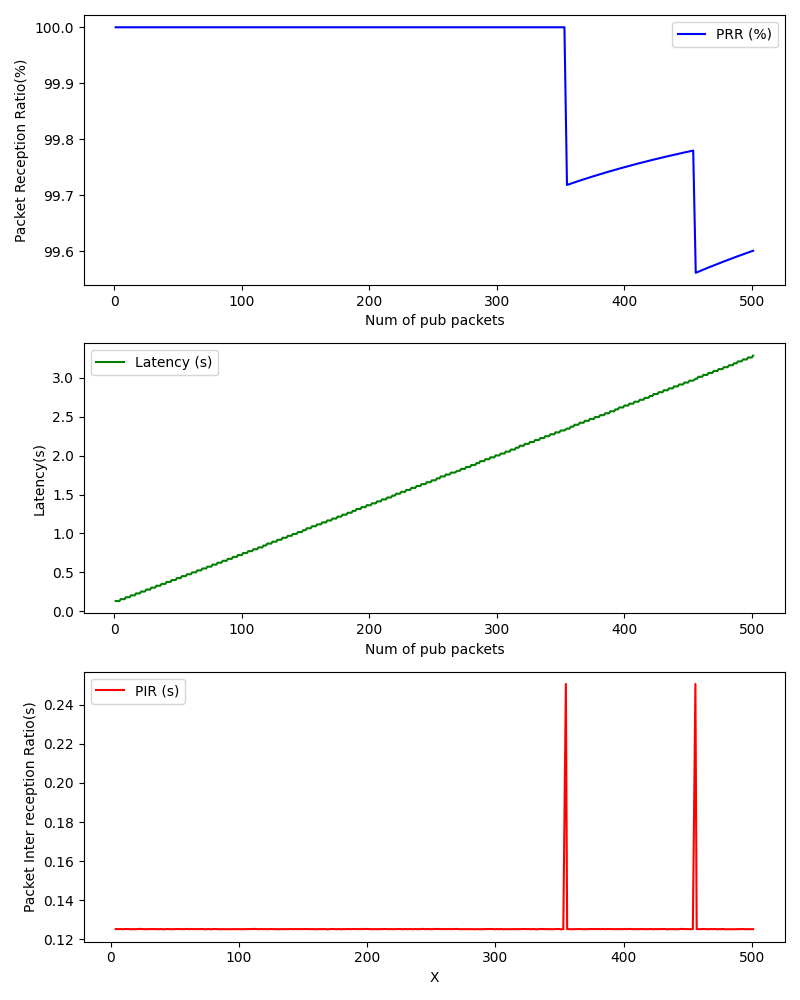

The file beside this chart, header and first rows:
, Num of pub packets, PRR (%), Latency (s), PIR (s)
0, 1, 100.0, 0.1334, 
1, 2, 100.0, 0.1328, 
2, 3, 100.0, 0.1324, 
3, 4, 100.0, 0.1322, 0.1253
4, 5, 100.0, 0.1579, 0.1254
5, 6, 100.0, 0.1577, 0.1252
6, 7, 100.0, 0.1574, 0.1253
7, 8, 100.0, 0.1568, 0.1253
8, 9, 100.0, 0.1817, 0.1252
9, 10, 100.0, 0.1816, 0.1252
10, 11, 100.0, 0.1808, 0.1254
11, 12, 100.0, 0.1821, 0.1254
12, 13, 100.0, 0.2063, 0.1253
13, 14, 100.0, 0.206, 0.1253
14, 15, 100.0, 0.2059, 0.1253
15, 16, 100.0, 0.2057, 0.1252
16, 17, 100.0, 0.2313, 0.1253
17, 18, 100.0, 0.2312, 0.1253
18, 19, 100.0, 0.2313, 0.1252
19, 20, 100.0, 0.2303, 0.1253
20, 21, 100.0, 0.2553, 0.1253
21, 22, 100.0, 0.2547, 0.1254
22, 23, 100.0, 0.2543, 0.1254
23, 24, 100.0, 0.256, 0.1253
24, 25, 100.0, 0.281, 0.1253
25, 26, 100.0, 0.2804, 0.1253
26, 27, 100.0, 0.2803, 0.1252
27, 28, 100.0, 0.2801, 0.1253
28, 29, 100.0, 0.3051, 0.1252
29, 30, 100.0, 0.3055, 0.1253
30, 31, 100.0, 0.3052, 0.1254
31, 32, 100.0, 0.3051, 0.1253
32, 33, 100.0, 0.3301, 0.1254
33, 34, 100.0, 0.3291, 0.1253
34, 35, 100.0, 0.3293, 0.1253
35, 36, 100.0, 0.329, 0.1253
36, 37, 100.0, 0.3536, 0.1252
37, 38, 100.0, 0.3536, 0.1253
38, 39, 100.0, 0.3528, 0.1253
39, 40, 100.0, 0.3531, 0.1252
40, 41, 100.0, 0.3782, 0.1253
41, 42, 100.0, 0.3784, 0.1252
42, 43, 100.0, 0.3779, 0.1253
43, 44, 100.0, 0.3778, 0.1254
44, 45, 100.0, 0.4022, 0.1253
45, 46, 100.0, 0.4019, 0.1252
46, 47, 100.0, 0.4025, 0.1252
47, 48, 100.0, 0.4025, 0.1253
48, 49, 100.0, 0.4274, 0.1253
49, 50, 100.0, 0.4269, 0.1253
50, 51, 100.0, 0.4266, 0.1254
51, 52, 100.0, 0.4266, 0.1253
52, 53, 100.0, 0.453, 0.1253
53, 54, 100.0, 0.4529, 0.1253
54, 55, 100.0, 0.4526, 0.1253
55, 56, 100.0, 0.4523, 0.1253
56, 57, 100.0, 0.4768, 0.1253
57, 58, 100.0, 0.4765, 0.1253
58, 59, 100.0, 0.4773, 0.1254
59, 60, 100.0, 0.477, 0.1254
... 439 more rows
